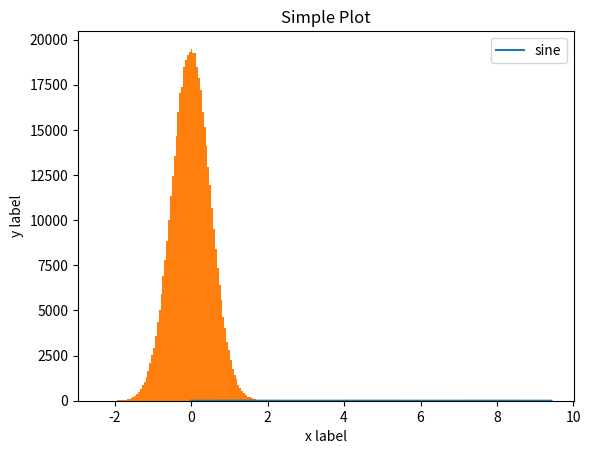

Reproduce this figure in Python.
import numpy as np
import matplotlib.pyplot as plt

def target_density_function(x): # this doesn't need to integrate to less than one because rejection sampling can ignore the normalization constant, but doesn't it need to converge still?
    a, b = (0, 0.5)
    return (1 / (np.sqrt(2 * np.pi * b * b))) * np.exp(-1 * (((x - a)**2) / (2 * b * b))) #np.cos(x)**2 #np.sin(x)**2

# Could use a decorator pattern to send in the proper distribution and still do the proper work beforehand that's relevant to it
def sampler_function(n_samples, sample_distribution='uniform', a=0, b=1):
    """
    n_samples (int): number of samples to be generated, if the number isn't reached it'll add to the amount of iterations, and if it reaches that amount early it'll stop early.

    sample_distribution (str): either uniform or gaussian at this point

    a (int): start point for uniform or mean for gaussian

    b (int): end point for uniform or standard deviation for gaussian

    returns: vector of samples ( and maybe sample density), number of actual iterations (int)
    """
    if sample_distribution == 'uniform':
        samples = np.random.uniform(a, b, n_samples)
        probability = 1 / (b - a) * np.ones(n_samples)
        
    elif sample_distribution == 'gaussian':
        samples = np.random.normal(a, b, n_samples)
        probability = (1 / (np.sqrt(2 * np.pi * b * b))) * np.exp(-1 * (((samples - a)**2) / (2 * b * b)))
        
    else:
        raise NotImplementedError

    return samples, probability
    
def rejection_sampler(target, sampler, k=None, n_iterations=10000):
    samples, sample_prob = sampler(n_iterations, sample_distribution='gaussian', a=0, b=1)#b=(np.pi * 3)) # need to pass these arguments in as a wrapper fnc

    target_prob = target(samples)

    k = (target_prob / sample_prob).max()

    valid_samples = samples[np.random.rand(n_iterations) < target_prob / (k * sample_prob)] # Check against the uniform dist from (0, 1)

    print(len(sample_prob), len(valid_samples))

    rejection_ratio = 1 - len(valid_samples) / n_iterations

    print(rejection_ratio)

    return valid_samples, rejection_ratio

valid_samples, rejection_ratio = rejection_sampler(target_density_function, sampler_function, n_iterations=1000000)

x = np.linspace(0, np.pi * 3, 100)

plt.plot(x, np.sin(x)**2, label='sine')

plt.xlabel('x label')
plt.ylabel('y label')
plt.hist(valid_samples, bins=100)
plt.title("Simple Plot")

plt.legend()

plt.show()

# plot histogram of the generated samples, compare that against target density function

# plot proportion of rejection as a bar graph (valid samples / n_iterations)